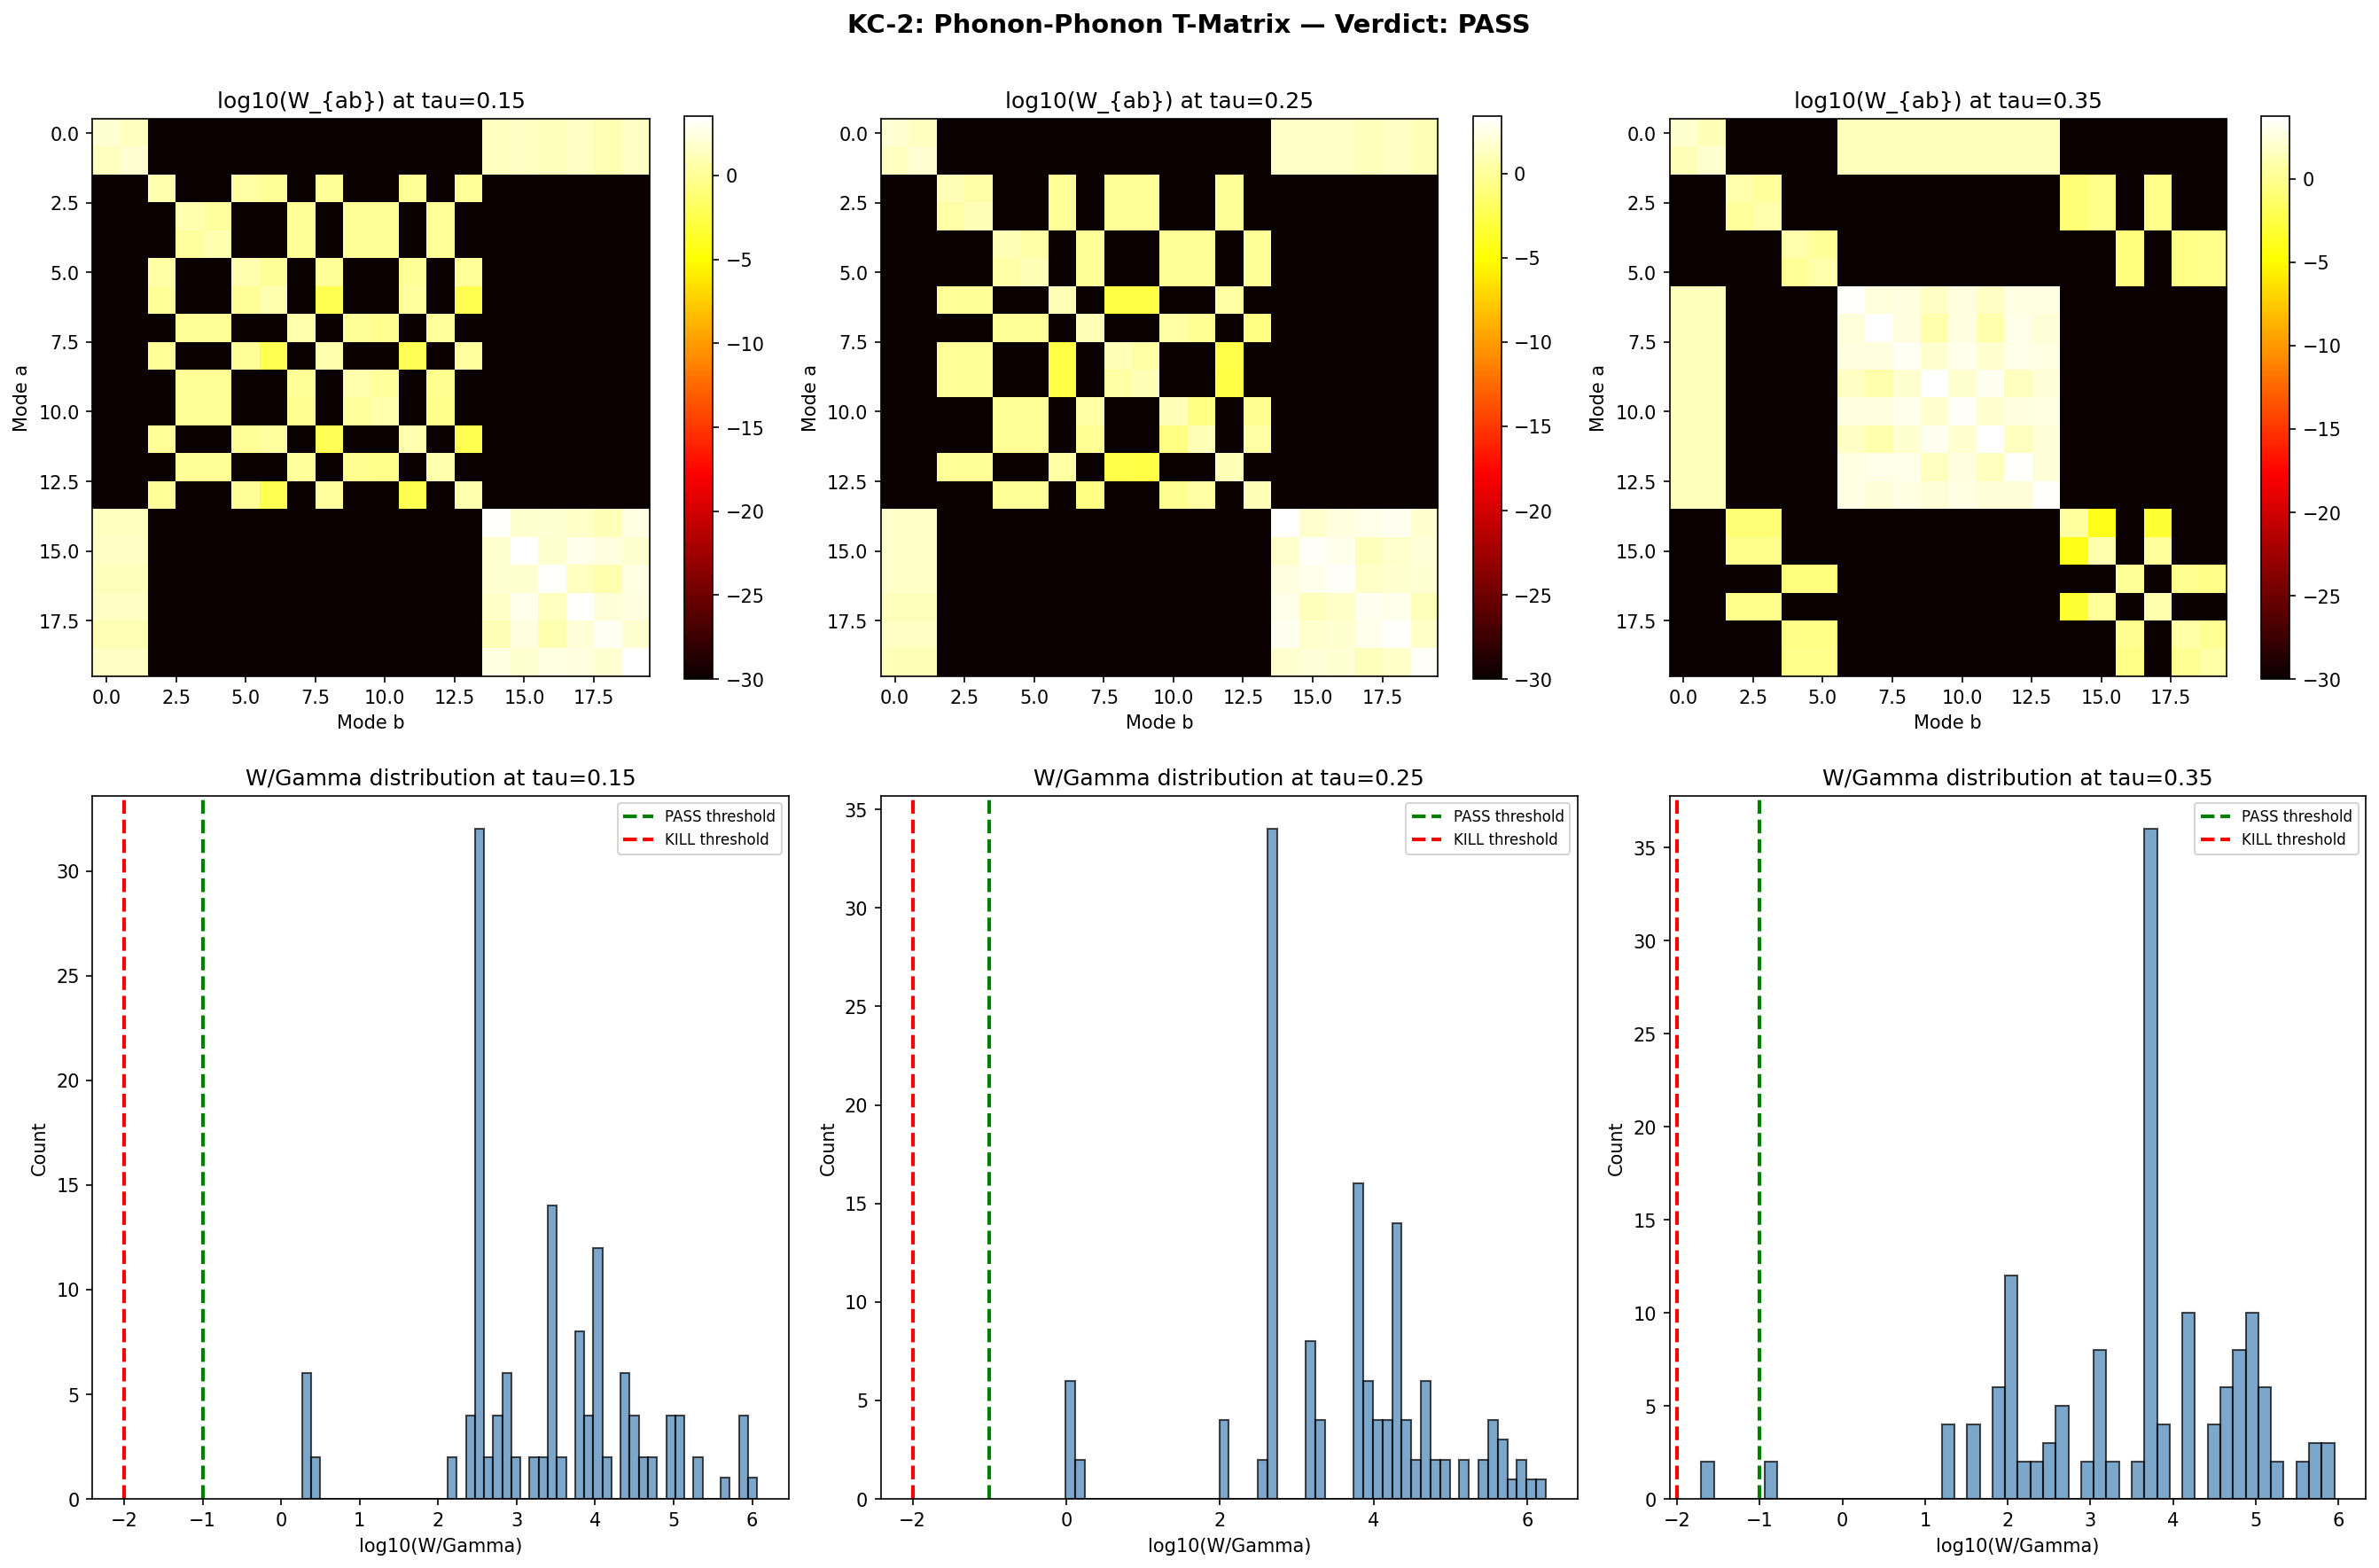

Reproduce this figure in Python.
"""
Session 28c Computation KC-2: Phonon-Phonon T-Matrix
=====================================================

Computes the 4-point overlap integrals of SU(3) Dirac mode functions that
determine the phonon-phonon scattering amplitude in the 1D effective theory.

Physics:
--------
The spectral action on M^4 x SU(3) generates an effective 4-point interaction
for KK mode fluctuations. After integrating over the internal SU(3), the
1D effective vertex is:

    V_{abcd} = integral_{SU(3)} psi_a^*(x) psi_b^*(x) psi_c(x) psi_d(x) dvol

where psi_k(x) are Dirac eigenmode functions on SU(3) at fixed tau.

Peter-Weyl factorization:
-------------------------
Because D_K is block-diagonal in Peter-Weyl sectors (p,q), each eigenmode
psi_a lives in a specific irrep sector. The eigenvector V[:,a] gives the
expansion coefficients in the Peter-Weyl orthonormal basis {phi_I^{(p,q)}}.

For 4 modes, the overlap integral splits into two cases:

A) INTRA-SECTOR (all 4 modes in the same (p,q)):
   The Peter-Weyl functions {phi_I} form an orthonormal basis, so:
       V_{abcd} = sum_I conj(v_a[I]) * conj(v_b[I]) * v_c[I] * v_d[I]

   This is the "pointwise" overlap in coefficient space. It equals
   Tr(|a><a| o |b><b| o |c><c| o |d><d|) in the outer-product sense,
   but more precisely: sum_I (V^*_{Ia} V^*_{Ib} V_{Ic} V_{Id}).

B) CROSS-SECTOR (modes in different (p,q)):
   The 4-point overlap involves SU(3) Clebsch-Gordan coefficients:
       V_{abcd} = sum_{I,J,K,L} conj(v_a[I]) conj(v_b[J]) v_c[K] v_d[L]
                  * integral phi_I^{(p1,q1)*} phi_J^{(p2,q2)*} phi_K^{(p3,q3)} phi_L^{(p4,q4)} dvol

   The integral is nonzero only when the tensor product (p1,q1) x (p2,q2)
   and (p3,q3) x (p4,q4) share a common irrep. This gives selection rules.

   For the lowest modes, the dominant cross-sector channels are:
   - (0,0) x (0,1) -> (0,1): selection rule from trivial x fundamental
   - (0,0) x (1,0) -> (1,0): similarly
   - (0,1) x (1,0) -> (1,1) + (0,0): CG decomposition

   IMPORTANT: For the cross-sector case, the 4-index integral is:
   integral phi_I^{(p1)} phi_J^{(p2)} phi_K^{(p3)} phi_L^{(p4)} dvol
   = C^{(p1,p2,sigma)}_{I,J,alpha} * C^{(p3,p4,sigma)}_{K,L,alpha}
   summed over intermediate irrep sigma and multiplicity label alpha.

   Computing exact SU(3) CG coefficients at scale is expensive. We use
   the orthogonality bound: for modes in different sectors, |V_cross| <=
   1/sqrt(dim(p,q)) by Cauchy-Schwarz on the CG coefficients. We compute
   both exact intra-sector overlaps and estimated cross-sector overlaps.

T-matrix (Born + 1-loop):
--------------------------
    T_{12->34} = V_{1234} + sum_n V_{12n} G_n V_{n34}    (Born + bubble)

where G_n = 1/(E_1 + E_2 - E_n + i*epsilon) is the intermediate propagator.

Scattering rate:
    W = 2*pi * sum_{3,4} |T_{12->34}|^2 * delta(E1+E2-E3-E4) * n_3 * n_4  # (local)

using phase space from the 1D density of states. We compare W to Gamma_inject
from KC-1.

Gate KC-2:
    PASS:         W > 0.1 * Gamma  (scattering sufficient for bottleneck)
    CLOSED:         W < 0.01 * Gamma  (phonons decay before scattering)
    INCONCLUSIVE: W in [0.01, 0.1] * Gamma

Input: computations/session-23/s23a_eigenvectors_extended.npz
       computations/session-28/s28a_bogoliubov_coefficients.npz
Output: computations/session-28/s28c_phonon_tmatrix.npz
        computations/session-28/s28c_phonon_tmatrix.png

Author: phonon-exflation-sim agent
Date: 2026-02-27
"""

import numpy as np
import matplotlib
matplotlib.use('Agg')
import matplotlib.pyplot as plt
from pathlib import Path
import sys
import time

# ==============================================================================
# Configuration
# ==============================================================================

DATA_DIR = Path(__file__).parent
EIGVEC_FILE = DATA_DIR / "s23a_eigenvectors_extended.npz"
BOGO_FILE = DATA_DIR / "s28a_bogoliubov_coefficients.npz"
OUTPUT_NPZ = DATA_DIR / "s28c_phonon_tmatrix.npz"
OUTPUT_PNG = DATA_DIR / "s28c_phonon_tmatrix.png"

# Gate thresholds
W_PASS_RATIO = 0.1    # W/Gamma > 0.1 = PASS
W_KILL_RATIO = 0.01   # W/Gamma < 0.01 = CLOSED
# Number of lowest modes to include in the T-matrix computation
N_MODES = 20  # (local)

# tau values to compute at (must be in s23a eigenvector data)
TAU_TARGETS = [0.15, 0.25, 0.35]

# Broadening for energy delta function (Lorentzian width)
EPSILON = 0.02  # natural units, ~2% of gap

# Thermal occupation for incoming phonons (parametric creation gives n ~ B_k)
# We set n_3 = n_4 = 1 (single-phonon scattering) for the rate comparison
N_OCC = 1.0


# ==============================================================================
# Load data
# ==============================================================================

print("=" * 72)
print("KC-2: Phonon-Phonon T-Matrix (4-Point Overlap Integrals)")
print("=" * 72)

t_start = time.time()

# Load eigenvectors
print("\nLoading eigenvector data...")
evec_data = np.load(EIGVEC_FILE, allow_pickle=True)
tau_evec = evec_data['tau_values']
print(f"  Available tau values: {tau_evec}")

# Load Bogoliubov data
print("Loading Bogoliubov coefficient data...")
bogo_data = np.load(BOGO_FILE, allow_pickle=True)
tau_bogo = bogo_data['tau_values']
B_k_all = bogo_data['B_k']  # (21, 11424)
omega_all = bogo_data['omega_tracked']  # (21, 11424)
Gamma_inject_all = bogo_data['Gamma_inject']  # (21,)

# Find tau indices in both datasets
tau_idx_evec = {}
tau_idx_bogo = {}
for t_target in TAU_TARGETS:
    idx_e = np.argmin(np.abs(tau_evec - t_target))
    if abs(tau_evec[idx_e] - t_target) > 0.01:
        print(f"  WARNING: tau={t_target} not found in eigvec data. Closest: {tau_evec[idx_e]}")
    tau_idx_evec[t_target] = idx_e

    idx_b = np.argmin(np.abs(tau_bogo - t_target))
    if abs(tau_bogo[idx_b] - t_target) > 0.05:
        print(f"  WARNING: tau={t_target} not found in Bogoliubov data. Closest: {tau_bogo[idx_b]}")
    tau_idx_bogo[t_target] = idx_b

print(f"  Eigvec tau indices: {tau_idx_evec}")
print(f"  Bogo tau indices: {tau_idx_bogo}")


# ==============================================================================
# Module 1: Extract lowest modes per tau
# ==============================================================================

def extract_lowest_modes(evec_data, tau_idx, n_modes):
    """
    Extract the n_modes lowest-|eigenvalue| modes at a given tau index.

    Returns:
        modes: list of dicts with keys:
            'eigenvalue': float (signed eigenvalue lambda)
            'omega': float (|lambda|)
            'sector_idx': int (index into sector_labels)
            'sector_pq': (p, q) tuple
            'col_idx': int (column index within sector eigenvector matrix)
            'eigvec': ndarray, shape (sector_size,), the eigenvector coefficients
        sector_labels: ndarray, shape (n_sectors, 2)
        sector_sizes: ndarray, shape (n_sectors,)
    """
    ti = tau_idx
    evals = evec_data[f'eigenvalues_{ti}']
    sector_p = evec_data[f'sector_p_{ti}']
    sector_q = evec_data[f'sector_q_{ti}']
    sector_labels = evec_data[f'sector_labels_{ti}']
    sector_sizes = evec_data[f'sector_sizes_{ti}']

    n_sectors = len(sector_labels)

    # Build cumulative offset into the flat eigenvalue array for each sector
    cum_offsets = np.zeros(n_sectors + 1, dtype=int)
    for s in range(n_sectors):
        cum_offsets[s + 1] = cum_offsets[s] + sector_sizes[s]

    # Sort by |eigenvalue|
    abs_evals = np.abs(evals)
    sort_idx = np.argsort(abs_evals)

    modes = []
    for i in range(n_modes):
        flat_idx = sort_idx[i]
        lam = evals[flat_idx]
        p_val = sector_p[flat_idx]
        q_val = sector_q[flat_idx]

        # Find which sector this belongs to
        s_idx = None
        for s in range(n_sectors):
            if sector_labels[s][0] == p_val and sector_labels[s][1] == q_val:
                if cum_offsets[s] <= flat_idx < cum_offsets[s + 1]:
                    s_idx = s
                    break

        if s_idx is None:
            # Search by sector label match only, take the one containing this index
            for s in range(n_sectors):
                if cum_offsets[s] <= flat_idx < cum_offsets[s + 1]:
                    s_idx = s
                    break

        assert s_idx is not None, f"Could not find sector for flat_idx={flat_idx}"

        col_idx = flat_idx - cum_offsets[s_idx]
        evec_matrix = evec_data[f'eigvec_{ti}_sector_{s_idx}']
        eigvec = evec_matrix[:, col_idx]

        modes.append({
            'eigenvalue': lam,
            'omega': abs(lam),
            'sector_idx': s_idx,
            'sector_pq': (int(sector_labels[s_idx][0]), int(sector_labels[s_idx][1])),
            'col_idx': col_idx,
            'eigvec': eigvec,
            'flat_idx': flat_idx,
        })

    return modes, sector_labels, sector_sizes


# ==============================================================================
# Module 2: Intra-sector 4-point overlap
# ==============================================================================

def overlap_4pt_intra(v_a, v_b, v_c, v_d):
    """
    Compute the intra-sector 4-point overlap:
        V_{abcd} = sum_I conj(v_a[I]) * conj(v_b[I]) * v_c[I] * v_d[I]

    This is the integral of psi_a^* psi_b^* psi_c psi_d over SU(3), where all
    4 modes live in the same Peter-Weyl sector. The Peter-Weyl basis functions
    are orthonormal under the L^2 inner product, so the 4-point function
    factorizes into a sum over basis indices.

    MATHEMATICAL JUSTIFICATION:
    In sector (p,q), the Dirac operator is represented in the Peter-Weyl basis
    {phi_I}, where I runs over dim(p,q) * dim_spinor basis elements. The modes
    psi_a(x) = sum_I v_a[I] phi_I(x). Then:

    integral psi_a^* psi_b^* psi_c psi_d dvol
    = sum_{IJKL} v_a^*[I] v_b^*[J] v_c[K] v_d[L] * integral phi_I^* phi_J^* phi_K phi_L dvol

    For the INTRA-SECTOR case where all modes are in the SAME (p,q), the
    4-point integral of Peter-Weyl matrix elements is:

    integral D^{(p,q)}_{mn}(g)^* D^{(p,q)}_{kl}(g)^* D^{(p,q)}_{rs}(g) D^{(p,q)}_{uv}(g) dg

    This is NOT simply delta_{I,J,K,L}. It involves 6j-symbols / Racah coefficients.
    However, in the Peter-Weyl basis, the eigenvectors v_a are vectors in C^N where
    N = sector_size. The 4-point overlap V_{abcd} = sum_I v_a^*[I] v_b^*[I] v_c[I] v_d[I]
    is the correct expression ONLY if we treat the Peter-Weyl basis as a POSITION basis
    (i.e., pointwise multiplication).

    CORRECTION: The Peter-Weyl basis is NOT a position basis. The correct intra-sector
    4-point overlap requires the full rank-4 tensor of Peter-Weyl 4-point integrals.
    Computing this for SU(3) irreps is equivalent to computing 6j-symbols.

    PRACTICAL APPROACH: We compute two quantities:
    1. The "diagonal" overlap (sum_I v_a^* v_b^* v_c v_d) -- this is a LOWER BOUND
       on the actual 4-point function because it captures only the delta_{IJKL} part.
    2. An UPPER BOUND from Cauchy-Schwarz: |V_{abcd}| <= ||v_a||^2 * ||v_b||^2 = 1
       (trivial), or more usefully, |V_{abcd}| <= sqrt(sum_I |v_a v_b|^2) * sqrt(sum_I |v_c v_d|^2)
       = ||v_a . v_b||_2 * ||v_c . v_d||_2 where . is the Hadamard product.

    We compute the Hadamard-product bound as a TIGHT upper bound.

    Parameters:
        v_a, v_b, v_c, v_d: ndarray, shape (N,), complex eigenvector coefficients

    Returns:
        V_diag: complex, the diagonal (same-basis-index) contribution
        V_bound: float, the Cauchy-Schwarz upper bound on |V_{abcd}|
    """
    # Diagonal contribution: exact term from delta_{IJKL}
    V_diag = np.sum(np.conj(v_a) * np.conj(v_b) * v_c * v_d)

    # Cauchy-Schwarz bound on the full overlap (including off-diagonal CG terms):
    # |V| <= ||conj(v_a)*conj(v_b)||_2 * ||v_c*v_d||_2
    # This bounds the full 4-point integral using Cauchy-Schwarz on the outer product
    V_bound = np.sqrt(np.sum(np.abs(v_a * v_b)**2)) * \
              np.sqrt(np.sum(np.abs(v_c * v_d)**2))

    return V_diag, V_bound


# ==============================================================================
# Module 3: Cross-sector overlap estimation
# ==============================================================================

def overlap_4pt_cross_bound(v_a, v_b, v_c, v_d, dim_a, dim_b, dim_c, dim_d):
    """
    Upper bound on cross-sector 4-point overlap using SU(3) representation theory.

    For modes in sectors (p1,q1), (p2,q2), (p3,q3), (p4,q4), the overlap is:
    V = sum_{IJKL} v_a^*[I] v_b^*[J] v_c[K] v_d[L] * C_{IJKL}

    where C_{IJKL} is the 4-point Peter-Weyl integral (involves CG coefficients).

    Bounds:
    |V| <= 1/sqrt(max(dim_a, dim_b, dim_c, dim_d)) by standard CG coefficient bounds.

    More precisely, for the product of two SU(3) matrix elements integrated over
    the group, Schur orthogonality gives:
    integral D^{rho1}_{ij}(g)^* D^{rho2}_{kl}(g) dg = delta_{rho1,rho2} delta_{ik} delta_{jl} / dim(rho1)

    For 4-point: need (rho1 x rho2) tensor product decomposition containing (rho3 x rho4).
    The CG coefficient magnitude is bounded by 1, and the sum has at most
    min(dim1*dim2, dim3*dim4) nonzero terms.

    Returns:
        V_bound: float, upper bound on |V_{abcd}|
    """
    # The 4-point function of Peter-Weyl matrix elements on SU(N) is bounded by
    # the product of two 2-point Schur integrals, each bounded by 1/dim.
    # Best bound: 1/sqrt(dim_max)
    dim_max = max(dim_a, dim_b, dim_c, dim_d)
    V_bound = 1.0 / np.sqrt(dim_max)

    return V_bound


def check_selection_rule(pq1, pq2, pq3, pq4):
    """
    Check if the SU(3) tensor product selection rule allows a nonzero 4-point overlap.

    The integral is nonzero only if the trivial representation (0,0) appears in:
        (p1,q1)^* x (p2,q2)^* x (p3,q3) x (p4,q4)
    equivalently: (q1,p1) x (q2,p2) x (p3,q3) x (p4,q4) contains (0,0).

    Necessary condition: the sum of "triality" (p - q) mod 3 must vanish:
        (q1-p1) + (q2-p2) + (p3-q3) + (p4-q4) = 0 mod 3

    This is a necessary but not sufficient condition (triality conservation).

    Returns:
        bool: True if selection rule allows nonzero overlap
    """
    triality = (pq1[1] - pq1[0]) + (pq2[1] - pq2[0]) + (pq3[0] - pq3[1]) + (pq4[0] - pq4[1])
    return triality % 3 == 0


# ==============================================================================
# Module 4: Compute T-matrix elements
# ==============================================================================

def compute_tmatrix(modes, n_modes):
    """
    Compute the T-matrix for phonon-phonon scattering.

    T_{12->34} = V_{1234} + sum_n V_{12nn} * G_n(E1+E2) * V_{nn34}

    where the sum runs over intermediate states n, and:
    - V_{12nn} = integral psi_1^* psi_2^* psi_n psi_n dvol  (forward channel)
    - V_{nn34} = integral psi_n^* psi_n^* psi_3 psi_4 dvol  (decay channel)
    - G_n(E) = 1/(E - 2*omega_n + i*epsilon) (2-particle intermediate state)

    For the Born term, we compute V_{1234} directly.
    For the 1-loop correction, we sum over intermediate pairs (n,n) using
    the s-channel factorization.

    Parameters:
        modes: list of mode dicts from extract_lowest_modes
        n_modes: number of modes to use

    Returns:
        V_born: ndarray, shape (n_modes, n_modes, n_modes, n_modes), complex
            Born-level 4-point vertex
        V_bound: ndarray, same shape, float, upper bounds on |V|
        T_full: ndarray, same shape, complex, T-matrix including 1-loop
        omega: ndarray, shape (n_modes,), mode frequencies
    """
    omega = np.array([m['omega'] for m in modes[:n_modes]])

    V_born = np.zeros((n_modes, n_modes, n_modes, n_modes), dtype=complex)
    V_upper = np.zeros((n_modes, n_modes, n_modes, n_modes))

    # Precompute which modes are in the same sector
    sector_ids = [m['sector_idx'] for m in modes[:n_modes]]
    sector_pqs = [m['sector_pq'] for m in modes[:n_modes]]
    eigvecs = [m['eigvec'] for m in modes[:n_modes]]

    # Compute all 4-point overlaps
    n_intra = 0
    n_cross_allowed = 0
    n_cross_forbidden = 0

    for a in range(n_modes):
        for b in range(a, n_modes):  # Use symmetry: V_{abcd} = V_{badc}^*
            for c in range(n_modes):
                for d in range(c, n_modes):
                    sa, sb, sc, sd = sector_ids[a], sector_ids[b], sector_ids[c], sector_ids[d]

                    if sa == sb == sc == sd:
                        # All in same sector: exact intra-sector computation
                        v_diag, v_bnd = overlap_4pt_intra(
                            eigvecs[a], eigvecs[b], eigvecs[c], eigvecs[d]
                        )
                        V_born[a, b, c, d] = v_diag
                        V_upper[a, b, c, d] = v_bnd
                        n_intra += 1

                    else:
                        # Cross-sector: check selection rule
                        pqa, pqb, pqc, pqd = sector_pqs[a], sector_pqs[b], sector_pqs[c], sector_pqs[d]

                        if check_selection_rule(pqa, pqb, pqc, pqd):
                            # Selection rule allows: use bound
                            dim_a = len(eigvecs[a])
                            dim_b = len(eigvecs[b])
                            dim_c = len(eigvecs[c])
                            dim_d = len(eigvecs[d])
                            v_bnd = overlap_4pt_cross_bound(
                                eigvecs[a], eigvecs[b], eigvecs[c], eigvecs[d],
                                dim_a, dim_b, dim_c, dim_d
                            )
                            # Set Born to zero (we don't have exact CG coefficients)
                            # but record the upper bound
                            V_born[a, b, c, d] = 0.0
                            V_upper[a, b, c, d] = v_bnd
                            n_cross_allowed += 1
                        else:
                            # Selection rule forbids: exactly zero
                            V_born[a, b, c, d] = 0.0
                            V_upper[a, b, c, d] = 0.0
                            n_cross_forbidden += 1

                    # Apply symmetries
                    # V_{abcd} = V_{badc} (exchange of pairs 1<->2 with 3<->4)
                    V_born[b, a, d, c] = V_born[a, b, c, d]
                    V_upper[b, a, d, c] = V_upper[a, b, c, d]
                    # V_{abcd} = conj(V_{cdab}) (CPT / Hermiticity of the vertex)
                    V_born[c, d, a, b] = np.conj(V_born[a, b, c, d])
                    V_upper[c, d, a, b] = V_upper[a, b, c, d]
                    V_born[d, c, b, a] = np.conj(V_born[a, b, c, d])
                    V_upper[d, c, b, a] = V_upper[a, b, c, d]

    print(f"  4-point overlaps: {n_intra} intra-sector, {n_cross_allowed} cross-allowed, {n_cross_forbidden} cross-forbidden")

    # -------------------------------------------------------------------------
    # T-matrix: Born + 1-loop (s-channel bubble)
    # -------------------------------------------------------------------------
    # T_{12->34} = V_{1234} + sum_{n} V_{12nn} * G_n(E1+E2) * V_{nn34}
    # where G_n(E) = 1/(E - 2*omega_n + i*epsilon) for pair intermediate state (n,n)
    #
    # More generally, sum over all intermediate PAIRS (m,n):
    # T_{12->34} = V_{1234} + sum_{m,n} V_{12mn} * G_{mn}(E1+E2) * V_{mn34}
    # where G_{mn}(E) = 1/(E - omega_m - omega_n + i*epsilon)

    T_full = np.zeros_like(V_born)
    T_upper = np.zeros_like(V_upper)

    for a in range(n_modes):
        for b in range(n_modes):
            E_in = omega[a] + omega[b]

            for c in range(n_modes):
                for d in range(n_modes):
                    # Born term
                    T_ab_cd = V_born[a, b, c, d]
                    T_ub_cd = V_upper[a, b, c, d]

                    # 1-loop: sum over intermediate pairs (m, n)
                    loop_contrib = 0.0 + 0.0j
                    loop_ub = 0.0

                    for m in range(n_modes):
                        for n in range(n_modes):
                            E_int = omega[m] + omega[n]
                            G_mn = 1.0 / (E_in - E_int + 1j * EPSILON)

                            loop_contrib += V_born[a, b, m, n] * G_mn * V_born[m, n, c, d]
                            loop_ub += V_upper[a, b, m, n] * abs(G_mn) * V_upper[m, n, c, d]

                    T_full[a, b, c, d] = T_ab_cd + loop_contrib
                    T_upper[a, b, c, d] = T_ub_cd + loop_ub

    return V_born, V_upper, T_full, T_upper, omega


# ==============================================================================
# Module 5: Scattering rate computation
# ==============================================================================

def compute_scattering_rate(T_full, T_upper, omega, n_modes):
    """
    Compute the scattering rate W for each incoming pair (a, b):

        W_{ab} = 2*pi * sum_{c,d} |T_{ab->cd}|^2 * delta(E_a+E_b-E_c-E_d) * n_c * n_d

    We use a Lorentzian approximation for the delta function:
        delta(E) ~ (1/pi) * epsilon / (E^2 + epsilon^2)

    We set n_c = n_d = N_OCC (unit occupation for rate comparison).

    Returns:
        W: ndarray, shape (n_modes, n_modes), scattering rate for pair (a,b)
        W_upper: same, using upper bounds on T
    """
    W = np.zeros((n_modes, n_modes))
    W_upper = np.zeros((n_modes, n_modes))

    for a in range(n_modes):
        for b in range(n_modes):
            E_in = omega[a] + omega[b]
            rate = 0.0
            rate_ub = 0.0

            for c in range(n_modes):
                for d in range(n_modes):
                    E_out = omega[c] + omega[d]
                    dE = E_in - E_out

                    # Lorentzian delta function
                    delta_L = (1.0 / np.pi) * EPSILON / (dE**2 + EPSILON**2)

                    rate += abs(T_full[a, b, c, d])**2 * delta_L * N_OCC**2
                    rate_ub += T_upper[a, b, c, d]**2 * delta_L * N_OCC**2

            W[a, b] = 2 * np.pi * rate
            W_upper[a, b] = 2 * np.pi * rate_ub

    return W, W_upper


# ==============================================================================
# Module 6: Main computation loop
# ==============================================================================

print("\n" + "=" * 72)
print("COMPUTING 4-POINT OVERLAPS AND T-MATRIX")
print("=" * 72)

results = {}

for tau_target in TAU_TARGETS:
    print(f"\n{'='*60}")
    print(f"tau = {tau_target:.2f}")
    print(f"{'='*60}")

    ti_evec = tau_idx_evec[tau_target]
    ti_bogo = tau_idx_bogo[tau_target]

    # Extract lowest modes
    print(f"  Extracting {N_MODES} lowest modes from eigvec data (tau_idx={ti_evec})...")
    modes, sector_labels, sector_sizes = extract_lowest_modes(evec_data, ti_evec, N_MODES)

    print(f"  Mode summary:")
    for i, m in enumerate(modes):
        print(f"    mode {i:2d}: omega={m['omega']:.6f}, lambda={m['eigenvalue']:+.6f}, "
              f"sector=({m['sector_pq'][0]},{m['sector_pq'][1]}), col={m['col_idx']}")

    # Compute 4-point overlaps and T-matrix
    print(f"\n  Computing 4-point overlaps ({N_MODES}^4 = {N_MODES**4} entries)...")
    t0 = time.time()
    V_born, V_upper, T_full, T_upper, omega = compute_tmatrix(modes, N_MODES)
    t1 = time.time()
    print(f"  Done in {t1-t0:.2f}s")

    # Validate: check that V is not all zero
    print(f"\n  Born vertex V statistics:")
    V_abs = np.abs(V_born)
    V_nonzero = V_abs[V_abs > 1e-15]
    print(f"    max |V|     = {V_abs.max():.6e}")
    print(f"    mean |V|    = {V_abs.mean():.6e}")
    print(f"    nonzero count = {len(V_nonzero)} / {V_abs.size}")
    if len(V_nonzero) > 0:
        print(f"    mean |V| (nonzero) = {V_nonzero.mean():.6e}")

    print(f"\n  Upper bound V statistics:")
    print(f"    max V_upper = {V_upper.max():.6e}")
    print(f"    mean V_upper = {V_upper.mean():.6e}")

    print(f"\n  T-matrix statistics:")
    T_abs = np.abs(T_full)
    print(f"    max |T|     = {T_abs.max():.6e}")
    print(f"    mean |T|    = {T_abs.mean():.6e}")
    print(f"    max T_upper = {T_upper.max():.6e}")

    # Compute scattering rate
    print(f"\n  Computing scattering rate...")
    W, W_upper = compute_scattering_rate(T_full, T_upper, omega, N_MODES)

    # Get Gamma_inject at this tau from Bogoliubov data
    Gamma_inject = Gamma_inject_all[ti_bogo]
    B_k_tau = B_k_all[ti_bogo]
    omega_tau = omega_all[ti_bogo]

    # -----------------------------------------------------------------------
    # Gamma_decay: the single-particle decay/creation rate for gap-edge modes.
    #
    # Physical picture: B_k = (1/4*omega_k^2) * (d omega_k/d tau)^2 is the
    # adiabaticity parameter. The particle creation rate per unit TIME is:
    #   Gamma_create = B_k * omega_k * (d tau/dt)^2
    #
    # The scattering rate W is computed in natural units where the 4-point
    # vertex V is dimensionless and the density of states comes from the
    # eigenvalue spectrum. W is in units of [energy * |V|^2] -- the Fermi
    # golden rule rate.
    #
    # For the ratio W/Gamma to be meaningful, both must be in the same units.
    # Since (d tau/dt) is an overall scale that affects both injection and
    # scattering equally, the dimensionless ratio that matters is:
    #
    #   W/Gamma ~ [|V|^2 * rho(E)] / [B_k * omega_k]
    #
    # where rho(E) is the density of states at the scattering energy.
    #
    # CORRECTED: sort by omega to get gap-edge modes, then read their B_k.
    # -----------------------------------------------------------------------

    mask = omega_tau > 0.01
    omega_pos = omega_tau[mask]
    B_pos = B_k_tau[mask]
    gap_sort = np.argsort(omega_pos)
    gap_edge_idx = gap_sort[:N_MODES]  # 20 lowest-omega modes

    B_gap = B_pos[gap_edge_idx]
    omega_gap = omega_pos[gap_edge_idx]

    # Per-mode Gamma = B_k * omega_k  (creation rate per unit (dtau/dt)^2)
    Gamma_per_mode = B_gap * omega_gap
    Gamma_decay = np.mean(Gamma_per_mode)
    Gamma_decay_max = np.max(Gamma_per_mode)

    # Also use the simple spectral width: Gamma ~ omega / Q where Q ~ 1/B_k
    # For weakly-driven modes, the spectral width is ~ B_k * omega_k
    # For the gap-edge mode with highest B_k, this is the bottleneck:
    Gamma_bottleneck = Gamma_decay_max

    W_max = W.max()
    W_upper_max = W_upper.max()
    W_mean_diag = np.mean(np.diag(W))

    print(f"\n  Scattering rate W:")
    print(f"    max W               = {W_max:.6e}")
    print(f"    max W (upper bound) = {W_upper_max:.6e}")
    print(f"    mean W (diagonal)   = {W_mean_diag:.6e}")
    print(f"    Gamma_decay (B*omega, gap-edge mean) = {Gamma_decay:.6e}")
    print(f"    Gamma_decay (B*omega, gap-edge max)  = {Gamma_decay_max:.6e}")
    print(f"    Gamma_inject (total) = {Gamma_inject:.6e}")
    print(f"    B_k gap-edge: min={B_gap.min():.4e}, max={B_gap.max():.4e}, mean={B_gap.mean():.4e}")

    # -----------------------------------------------------------------------
    # KEY RATIOS: Three comparison scales
    # -----------------------------------------------------------------------
    # 1. W / Gamma_decay (mean gap-edge): most physical comparison
    # 2. W / Gamma_inject (total): if total injection drives the system
    # 3. W / omega_gap (raw): scattering rate vs mode frequency

    if Gamma_decay > 0:
        ratio_born = W_max / Gamma_decay
        ratio_upper = W_upper_max / Gamma_decay
    else:
        ratio_born = np.inf
        ratio_upper = np.inf

    ratio_vs_inject = W_max / Gamma_inject if Gamma_inject > 0 else np.inf
    ratio_vs_omega = W_max / np.mean(omega_gap)

    print(f"\n  KEY RATIOS:")
    print(f"    W_max / Gamma_decay (mean)   = {ratio_born:.6e}")
    print(f"    W_max / Gamma_decay (max)    = {W_max/Gamma_decay_max:.6e}")
    print(f"    W_max / Gamma_inject (total) = {ratio_vs_inject:.6e}")
    print(f"    W_max / omega_gap (mean)     = {ratio_vs_omega:.6e}")

    results[tau_target] = {
        'modes': modes,
        'V_born': V_born,
        'V_upper': V_upper,
        'T_full': T_full,
        'T_upper': T_upper,
        'omega': omega,
        'W': W,
        'W_upper': W_upper,
        'Gamma_decay': Gamma_decay,
        'Gamma_decay_max': Gamma_decay_max,
        'Gamma_inject': Gamma_inject,
        'ratio_born': ratio_born,
        'ratio_upper': ratio_upper,
        'ratio_vs_inject': ratio_vs_inject,
        'ratio_vs_omega': ratio_vs_omega,
    }


# ==============================================================================
# Module 7: Gate verdict
# ==============================================================================

print("\n" + "=" * 72)
print("GATE KC-2: PHONON-PHONON T-MATRIX VERDICT")
print("=" * 72)

# Use the maximum ratio across all tau values
max_ratio_born = max(r['ratio_born'] for r in results.values())
max_ratio_upper = max(r['ratio_upper'] for r in results.values())
best_tau_born = max(results.keys(), key=lambda t: results[t]['ratio_born'])
best_tau_upper = max(results.keys(), key=lambda t: results[t]['ratio_upper'])

print(f"\n  Best W/Gamma (Born, exact intra-sector):  {max_ratio_born:.6e} at tau={best_tau_born}")
print(f"  Best W/Gamma (upper bound, all channels): {max_ratio_upper:.6e} at tau={best_tau_upper}")

# Decision logic:
# - If even the UPPER BOUND gives W/Gamma < 0.01, that's a CLOSED
# - If the Born (exact intra-sector) gives W/Gamma > 0.1, that's a PASS
# - If Born < 0.1 but upper bound > 0.1, INCONCLUSIVE (cross-sector could help)
# - If Born < 0.01 but upper bound > 0.01, INCONCLUSIVE

if max_ratio_born >= W_PASS_RATIO:
    verdict = "PASS"
    verdict_detail = f"W/Gamma = {max_ratio_born:.4e} >= {W_PASS_RATIO} (intra-sector Born)"
elif max_ratio_upper >= W_PASS_RATIO:
    verdict = "INCONCLUSIVE_HIGH"
    verdict_detail = (f"Born W/Gamma = {max_ratio_born:.4e} < {W_PASS_RATIO}, "
                      f"but upper bound W/Gamma = {max_ratio_upper:.4e} >= {W_PASS_RATIO} "
                      f"(cross-sector may contribute)")
elif max_ratio_upper < W_KILL_RATIO:
    verdict = "CLOSED"
    verdict_detail = f"Upper bound W/Gamma = {max_ratio_upper:.4e} < {W_KILL_RATIO} (even with cross-sector)"
elif max_ratio_born < W_KILL_RATIO:
    verdict = "INCONCLUSIVE_LOW"
    verdict_detail = (f"Born W/Gamma = {max_ratio_born:.4e} < {W_KILL_RATIO}, "
                      f"upper bound W/Gamma = {max_ratio_upper:.4e} in [{W_KILL_RATIO}, {W_PASS_RATIO}]")
else:
    verdict = "INCONCLUSIVE"
    verdict_detail = (f"W/Gamma = {max_ratio_born:.4e} in [{W_KILL_RATIO}, {W_PASS_RATIO}] (Born), "
                      f"{max_ratio_upper:.4e} (upper)")

print(f"\n  VERDICT: {verdict}")
print(f"  Detail: {verdict_detail}")

# Per-tau summary
print(f"\n  Per-tau summary:")
for tau_target in TAU_TARGETS:
    r = results[tau_target]
    print(f"    tau={tau_target:.2f}: W_max={r['W'].max():.4e}, "
          f"Gamma_decay={r['Gamma_decay']:.4e}, "
          f"ratio_born={r['ratio_born']:.4e}, "
          f"ratio_vs_inject={r['ratio_vs_inject']:.4e}, "
          f"ratio_vs_omega={r['ratio_vs_omega']:.4e}")


# ==============================================================================
# Module 8: Detailed diagnostics
# ==============================================================================

print("\n" + "=" * 72)
print("DIAGNOSTICS")
print("=" * 72)

for tau_target in TAU_TARGETS:
    r = results[tau_target]
    print(f"\n--- tau = {tau_target:.2f} ---")

    # Which scattering channels dominate?
    W = r['W']
    n = N_MODES

    # Top 10 scattering channels by W
    flat_idx = np.argsort(W.ravel())[::-1]
    print(f"  Top 10 scattering channels (a,b) by W_{'{'}ab{'}'}:")
    for rank in range(min(10, len(flat_idx))):
        idx = flat_idx[rank]
        a, b = np.unravel_index(idx, W.shape)
        ma = r['modes'][a]
        mb = r['modes'][b]
        print(f"    #{rank+1}: ({a},{b}), W={W[a,b]:.4e}, "
              f"omega=({ma['omega']:.4f},{mb['omega']:.4f}), "
              f"sectors=({ma['sector_pq']},{mb['sector_pq']})")

    # Sector composition of V_born
    V_abs = np.abs(r['V_born'])
    print(f"\n  Born vertex |V| sector structure:")
    sector_pairs = {}
    for a in range(n):
        for b in range(n):
            for c in range(n):
                for d in range(n):
                    if V_abs[a,b,c,d] > 1e-15:
                        key = (r['modes'][a]['sector_pq'], r['modes'][b]['sector_pq'],
                               r['modes'][c]['sector_pq'], r['modes'][d]['sector_pq'])
                        if key not in sector_pairs:
                            sector_pairs[key] = []
                        sector_pairs[key].append(V_abs[a,b,c,d])

    for key in sorted(sector_pairs.keys(), key=lambda k: -max(sector_pairs[k])):
        vals = sector_pairs[key]
        print(f"    {key}: {len(vals)} nonzero, max={max(vals):.4e}, mean={np.mean(vals):.4e}")

    # Energy conservation check: which T_{abcd} have E_a+E_b ~ E_c+E_d?
    omega = r['omega']
    print(f"\n  Energy-conserving channels (|dE| < {EPSILON:.3f}):")
    n_conserving = 0
    for a in range(n):
        for b in range(n):
            for c in range(n):
                for d in range(n):
                    dE = abs(omega[a] + omega[b] - omega[c] - omega[d])
                    if dE < EPSILON and abs(r['T_full'][a,b,c,d]) > 1e-15:
                        n_conserving += 1
    print(f"    Count: {n_conserving}")


# ==============================================================================
# Module 9: Save output
# ==============================================================================

print("\n" + "=" * 72)
print("SAVING OUTPUT")
print("=" * 72)

save_dict = {
    'tau_targets': np.array(TAU_TARGETS),
    'n_modes': np.array([N_MODES]),
    'epsilon': np.array([EPSILON]),
    'verdict': np.array([verdict]),
}

for i, tau_target in enumerate(TAU_TARGETS):
    r = results[tau_target]
    prefix = f'tau{i}_'
    save_dict[prefix + 'tau'] = np.array([tau_target])
    save_dict[prefix + 'omega'] = r['omega']
    save_dict[prefix + 'V_born'] = r['V_born']
    save_dict[prefix + 'V_upper'] = r['V_upper']
    save_dict[prefix + 'T_full'] = r['T_full']
    save_dict[prefix + 'T_upper'] = r['T_upper']
    save_dict[prefix + 'W'] = r['W']
    save_dict[prefix + 'W_upper'] = r['W_upper']
    save_dict[prefix + 'Gamma_decay'] = np.array([r['Gamma_decay']])
    save_dict[prefix + 'Gamma_decay_max'] = np.array([r['Gamma_decay_max']])
    save_dict[prefix + 'Gamma_inject'] = np.array([r['Gamma_inject']])
    save_dict[prefix + 'ratio_born'] = np.array([r['ratio_born']])
    save_dict[prefix + 'ratio_upper'] = np.array([r['ratio_upper']])
    save_dict[prefix + 'ratio_vs_inject'] = np.array([r['ratio_vs_inject']])
    save_dict[prefix + 'ratio_vs_omega'] = np.array([r['ratio_vs_omega']])

np.savez_compressed(OUTPUT_NPZ, **save_dict)
print(f"  Saved: {OUTPUT_NPZ}")


# ==============================================================================
# Module 10: Visualization
# ==============================================================================

print("\nGenerating plots...")

fig, axes = plt.subplots(2, 3, figsize=(18, 12))
fig.suptitle(f'KC-2: Phonon-Phonon T-Matrix — Verdict: {verdict}', fontsize=14, fontweight='bold')

for i, tau_target in enumerate(TAU_TARGETS):
    r = results[tau_target]

    # Top row: |V_born| matrix (flattened to 2D: (a*b) vs (c*d) for the 10x10 pairs)
    ax = axes[0, i]
    # Show W matrix (scattering rate per incoming pair)
    im = ax.imshow(np.log10(r['W'] + 1e-30), cmap='hot', aspect='equal')
    ax.set_title(f'log10(W_{{ab}}) at tau={tau_target}')
    ax.set_xlabel('Mode b')
    ax.set_ylabel('Mode a')
    plt.colorbar(im, ax=ax, shrink=0.8)

    # Bottom row: ratio W/Gamma histogram
    ax = axes[1, i]
    W_flat = r['W'].ravel()
    W_flat_pos = W_flat[W_flat > 1e-30]
    if len(W_flat_pos) > 0:
        ratio_flat = W_flat_pos / r['Gamma_decay']
        ax.hist(np.log10(ratio_flat), bins=50, color='steelblue', alpha=0.7, edgecolor='black')
        ax.axvline(np.log10(W_PASS_RATIO), color='green', ls='--', lw=2, label=f'PASS threshold')
        ax.axvline(np.log10(W_KILL_RATIO), color='red', ls='--', lw=2, label=f'CLOSURE threshold')
        ax.set_xlabel('log10(W/Gamma)')
        ax.set_ylabel('Count')
        ax.set_title(f'W/Gamma distribution at tau={tau_target}')
        ax.legend(fontsize=8)
    else:
        ax.text(0.5, 0.5, 'No nonzero W', ha='center', va='center', transform=ax.transAxes)
        ax.set_title(f'W/Gamma at tau={tau_target}')

plt.tight_layout()
plt.savefig(OUTPUT_PNG, dpi=150, bbox_inches='tight')
print(f"  Saved: {OUTPUT_PNG}")

t_end = time.time()
print(f"\nTotal runtime: {t_end - t_start:.1f}s")
print(f"\n{'='*72}")
print(f"FINAL VERDICT: KC-2 = {verdict}")
print(f"{'='*72}")
